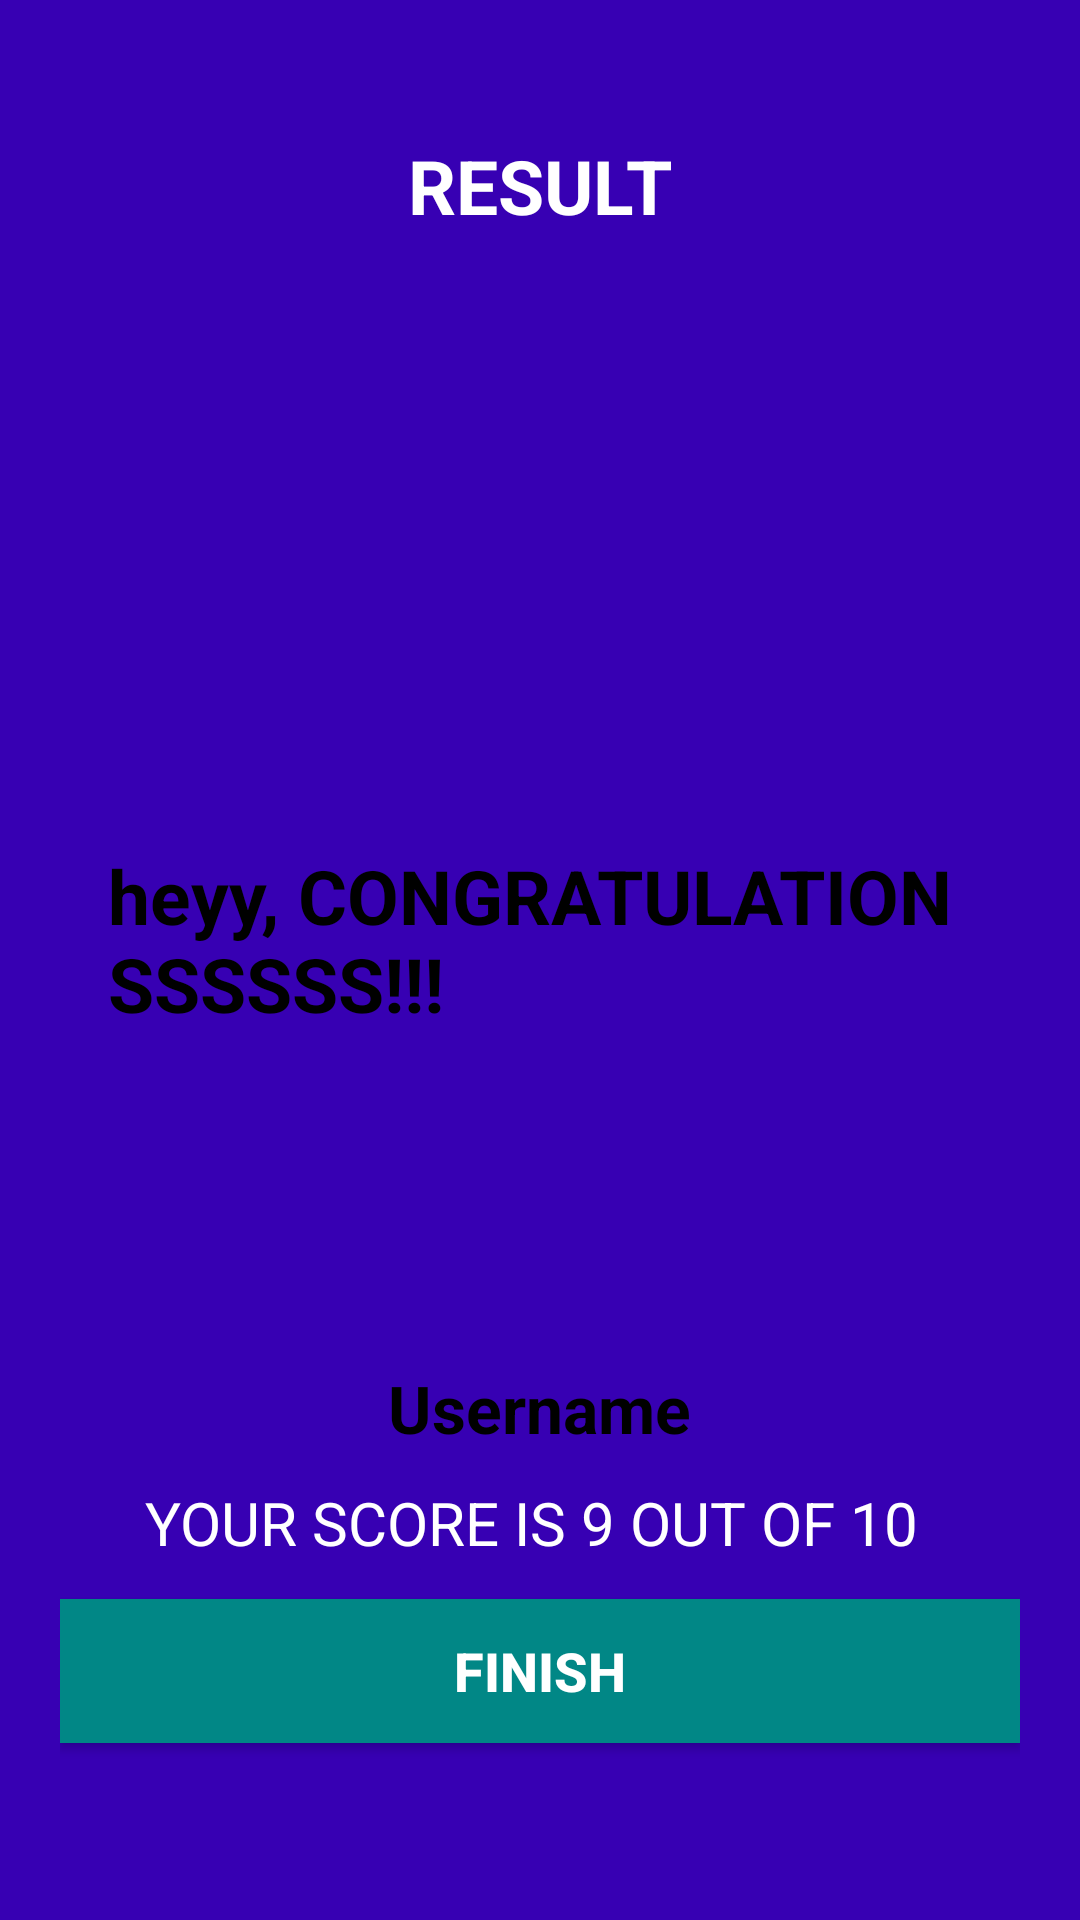

The Android layout XML behind this screen, and the referenced resources:
<!-- AndroidManifest.xml: activity theme NoActionBarTheme -->
<!-- res/layout/activity_result.xml -->
<?xml version="1.0" encoding="utf-8"?>
<LinearLayout xmlns:android="http://schemas.android.com/apk/res/android"
    xmlns:app="http://schemas.android.com/apk/res-auto"

    xmlns:tools="http://schemas.android.com/tools"
    android:layout_width="match_parent"
    android:layout_height="match_parent"
    android:background="@color/design_default_color_primary_dark"
    android:orientation="vertical"
    android:gravity="center_horizontal"
    android:padding="20dp"
    tools:context=".ResultActivity">

    <TextView
        android:id="@+id/tv_result"
        android:layout_width="wrap_content"
        android:layout_height="wrap_content"
        android:layout_marginTop="25dp"
        android:text="RESULT"
        android:textColor="@color/white"
        android:textSize="25dp"
        android:textStyle="bold" />

    <ImageView
        android:id="@+id/iv_trophy"
        android:layout_width="250dp"
        android:layout_height="187dp"
        android:contentDescription="image"
        android:foreground="@drawable/bff"
        android:src="@drawable/smile"
        tools:srcCompat="@android:drawable/ic_menu_myplaces" />

    <TextView
        android:id="@+id/tv_congrats"
        android:layout_width="wrap_content"
        android:layout_height="132dp"
        android:layout_margin="16dp"
        android:text="heyy, CONGRATULATIONSSSSSS!!!"
        android:textColor="@color/black"
        android:textSize="25dp"
        android:textStyle="bold" />

    <TextView
        android:id="@+id/tv_name"
        android:layout_width="wrap_content"
        android:layout_height="wrap_content"
        android:layout_marginTop="25dp"
        android:textColor="@color/black"
        android:textSize="22sp"
        android:textStyle="bold"
        android:text="Username" />

    <TextView
        android:id="@+id/tv_score"
        android:layout_width="wrap_content"
        android:layout_height="wrap_content"
        android:layout_marginTop="10dp"
        android:textColor="@color/design_default_color_surface"
        android:textSize="20sp"
        android:text="YOUR SCORE IS 9 OUT OF 10 " />

    <Button
        android:id="@+id/btn_finish"
        android:layout_width="match_parent"
        android:layout_height="wrap_content"
        android:layout_marginTop="12dp"
        android:background="@color/teal_700"
        android:text="FINISH"
        android:textColor="@color/white"
        android:textSize="18sp"
        android:textStyle="bold" />




</LinearLayout>
<!-- resources referenced by this layout -->
<resources>
  <style name="NoActionBarTheme" parent="Theme.AppCompat.Light.NoActionBar">
          <item name="colorPrimary">@color/purple_200</item>
          <item name="colorPrimaryVariant">@color/purple_700</item>
          <item name="colorOnPrimary">@color/black</item>
      </style>
  <!-- not gathered from this repository: default colours our renderer supplied (Android Studio template values) -->
  <color name="purple_200">#FFBB86FC</color>
  <color name="purple_700">#FF3700B3</color>
  <color name="teal_700">#FF018786</color>
  <color name="black">#FF000000</color>
  <color name="white">#FFFFFFFF</color>
</resources>
